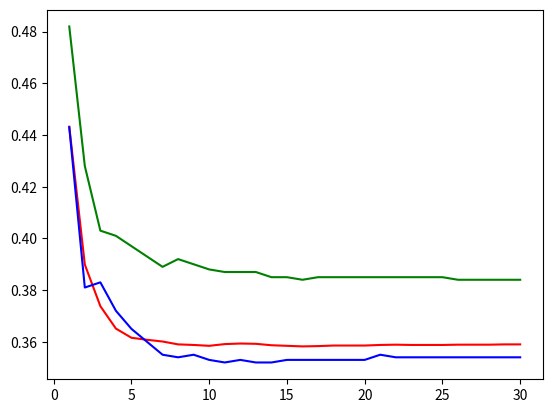

Write the Python code that produced this figure. (Note: this script raises an exception after producing the figure.)
import matplotlib.pyplot as plt
from pylab import *

plt.clf()

# these must have the same dimension
xs = range(1,31) # simple network
#xs = range(1,20) # 15 hidden units
#xs = range(1,29) # 30 hidden units


### TRAINING ERROR ###

# simple network
ys = [0.44322222, 0.38988889, 0.37377778, 0.36511111, 0.36155556, 0.36077778, 0.36011111, 0.35900000, 0.35877778, 0.35844444, 0.35911111, 0.35933333, 0.35922222, 0.35866667, 0.35844444, 0.35822222, 0.35833333, 0.35855556, 0.35855556, 0.35855556, 0.35877778, 0.35888889, 0.35877778, 0.35877778, 0.35877778, 0.35888889, 0.35888889, 0.35888889, 0.35900000, 0.35900000]

### VALIDATION ERROR ####

# simple network
zs = [0.482, 0.428, 0.403, 0.401, 0.397, 0.393, 0.389, 0.392, 0.390, 0.388, 0.387, 0.387, 0.387, 0.385, 0.385, 0.384, 0.385, 0.385, 0.385, 0.385, 0.385, 0.385, 0.385, 0.385, 0.385, 0.384, 0.384, 0.384, 0.384, 0.384]

### TEST ERROR ###
qs = [0.443, 0.381, 0.383, 0.372, 0.365, 0.360, 0.355, 0.354, 0.355, 0.353, 0.352, 0.353, 0.352, 0.352, 0.353, 0.353, 0.353, 0.353, 0.353, 0.353, 0.355, 0.354, 0.354, 0.354, 0.354, 0.354, 0.354, 0.354, 0.354, 0.354]

p1, = plt.plot(xs, ys, color='r')
p2, = plt.plot(xs, zs, color='g')
p3, = plt.plot(xs, qs, color='b')

plt.grid(b=1)

### SIMPLE NETWORK
plt.title('Simple Network, Learning Rate = 0.1')
plt.xlabel('Epochs')
plt.ylabel('Error')
plt.axis([0,31,0.00,0.45])
plt.legend((p1,p2,p3,), ('Training', 'Validation', 'Test'), 'lower right')

# save figure as a pdf
#savefig('Simple-Network-alpha-0_1.pdf')

### 15 HIDDEN UNITS
#plt.title('15 Hidden Units, Learning Rate = 1.0')
#plt.xlabel('Epochs')
#plt.ylabel('Error')
#plt.axis([0,20,0.00,0.55])
#plt.legend((p1,p2,), ('Training', 'Validation',), 'lower right')

# save figure as a pdf
#savefig('15-hidden-units-alpha-1_0.pdf')

### 30 HIDDEN UNITS
#plt.title('30 Hidden Units, Learning Rate = 0.1')
#plt.xlabel('Epochs')
#plt.ylabel('Error')
#plt.axis([0,29,0.00,0.95])
#lt.legend((p1,p2,), ('Training', 'Validation',), 'upper right')

# save figure as a pdf
savefig('simple-network-alpha-0_1.pdf')
